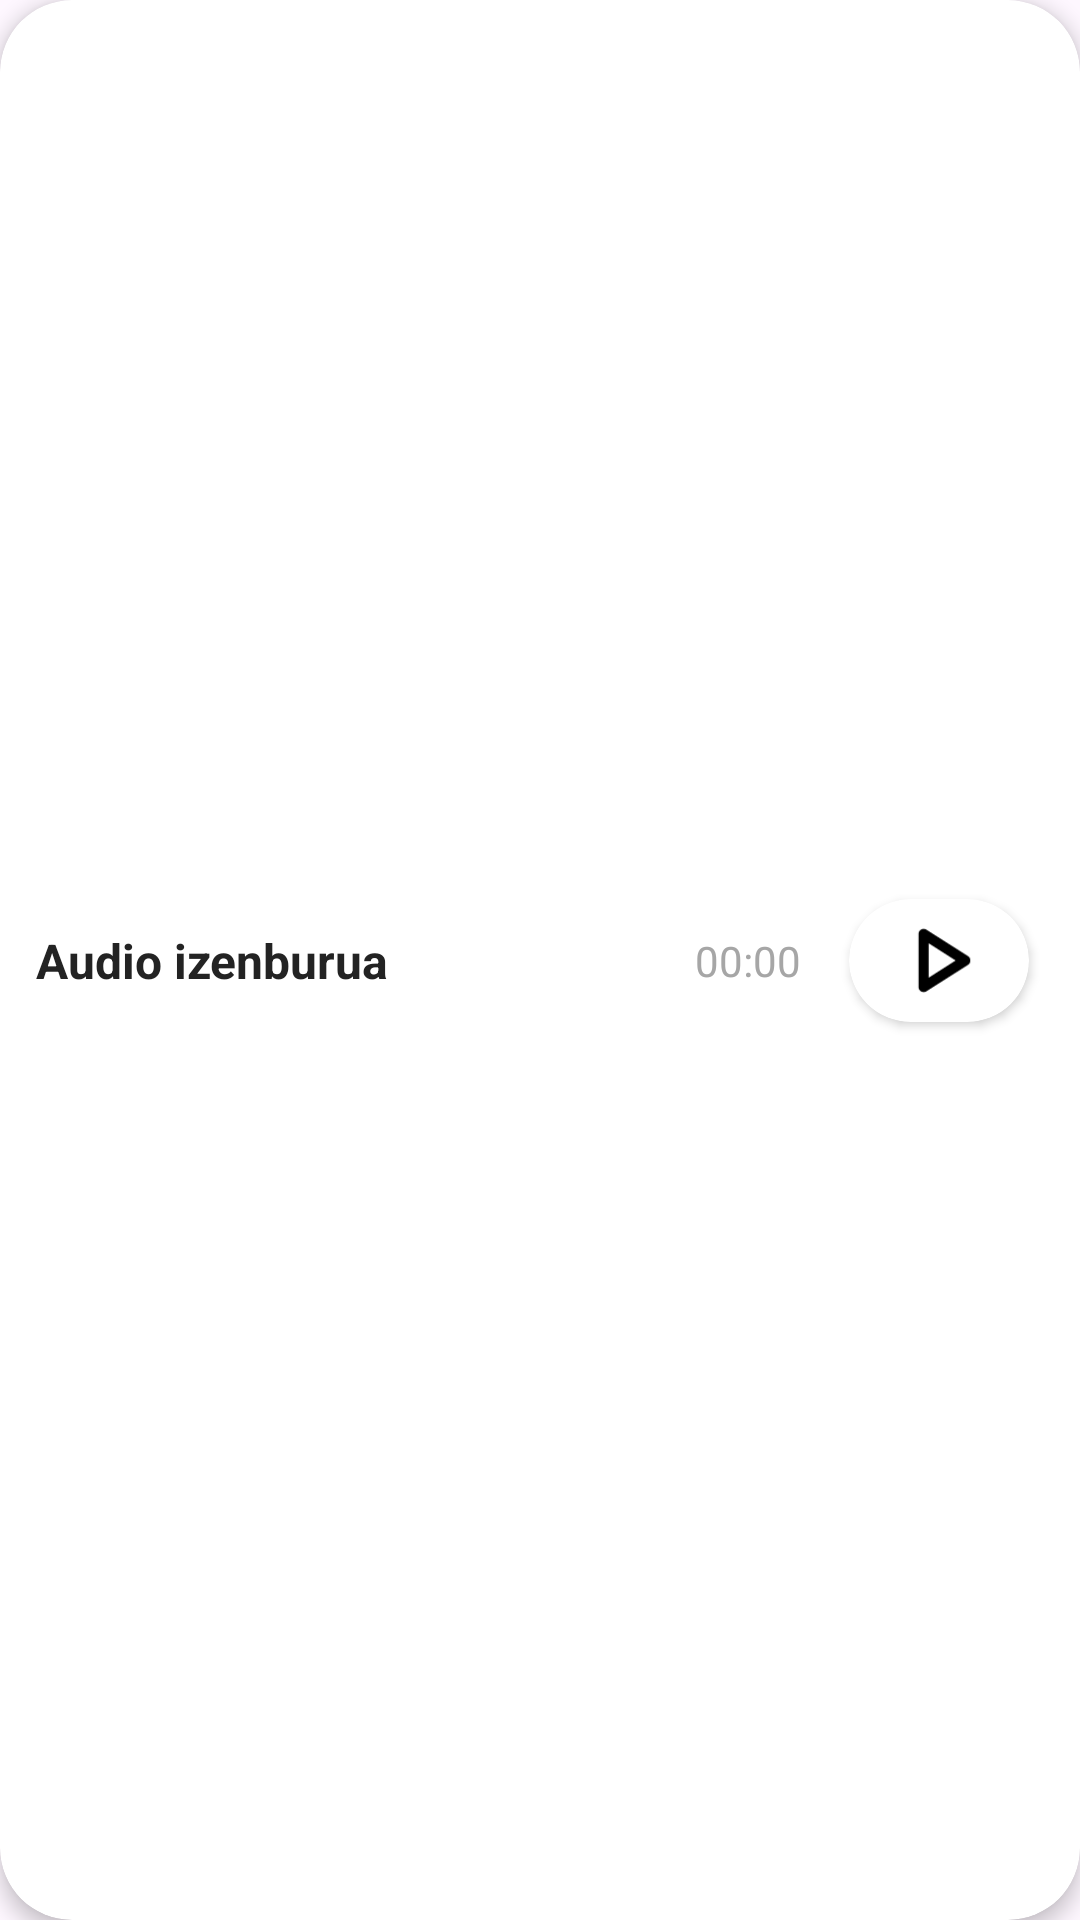

Layout XML and referenced resources for this Android screen:
<!-- AndroidManifest.xml: application theme Theme.Koadernoa -->
<!-- res/layout/audio_item.xml -->
<?xml version="1.0" encoding="utf-8"?>
<androidx.cardview.widget.CardView xmlns:android="http://schemas.android.com/apk/res/android"
    xmlns:app="http://schemas.android.com/apk/res-auto"
    android:layout_width="match_parent"
    android:layout_height="wrap_content"
    android:layout_margin="12dp"
    android:clickable="true"
    android:focusable="true"
    android:foreground="?attr/selectableItemBackground"
    app:cardCornerRadius="24dp"
    app:cardElevation="4dp">

    <androidx.constraintlayout.widget.ConstraintLayout
        android:layout_width="match_parent"
        android:layout_height="match_parent"
        android:layout_margin="12dp">

        <TextView
            android:id="@+id/audio_title"
            android:layout_width="0dp"
            android:layout_height="wrap_content"
            android:ellipsize="end"
            android:singleLine="true"
            android:text="Audio izenburua"
            android:textColor="@color/dark_gray"
            android:textSize="16sp"
            android:textStyle="bold"
            app:layout_constraintBottom_toBottomOf="parent"
            app:layout_constraintEnd_toStartOf="@+id/audio_duration"
            app:layout_constraintStart_toStartOf="parent"
            app:layout_constraintTop_toTopOf="parent" />

        <TextView
            android:id="@+id/audio_duration"
            android:layout_width="wrap_content"
            android:layout_height="wrap_content"
            android:layout_marginEnd="16dp"
            android:text="00:00"
            android:textColor="@color/light_gray"
            app:layout_constraintBottom_toBottomOf="parent"
            app:layout_constraintEnd_toStartOf="@+id/audio_button"
            app:layout_constraintTop_toTopOf="parent" />

        <androidx.cardview.widget.CardView
            android:id="@+id/audio_button"
            android:layout_width="wrap_content"
            android:layout_height="wrap_content"
            android:layout_margin="5dp"
            android:clickable="true"
            android:focusable="true"
            android:foreground="?attr/selectableItemBackground"
            app:cardCornerRadius="100dp"
            app:layout_constraintBottom_toBottomOf="parent"
            app:layout_constraintEnd_toEndOf="parent"
            app:layout_constraintTop_toTopOf="parent">

            <ImageView
                android:layout_width="60dp"
                android:layout_height="41dp"
                android:backgroundTint="@color/white"
                android:src="@drawable/ic_play_audio" />

        </androidx.cardview.widget.CardView>


    </androidx.constraintlayout.widget.ConstraintLayout>

</androidx.cardview.widget.CardView>
<!-- resources referenced by this layout -->
<resources>
  <color name="dark_gray">#232323</color>
  <color name="light_gray">#A6A6A6</color>
  <color name="white">#FFFFFFFF</color>
  <!-- drawable ic_play_audio (drawable) -->
  <vector xmlns:android="http://schemas.android.com/apk/res/android" android:height="36dp" android:tint="@color/black" android:viewportHeight="960" android:viewportWidth="960" android:width="36dp">
        
      <path android:fillColor="@android:color/white" android:pathData="M320,687L320,273Q320,256 332,244.5Q344,233 360,233Q365,233 370.5,234.5Q376,236 381,239L707,446Q716,452 720.5,461Q725,470 725,480Q725,490 720.5,499Q716,508 707,514L381,721Q376,724 370.5,725.5Q365,727 360,727Q344,727 332,715.5Q320,704 320,687ZM400,480L400,480L400,480ZM400,614L610,480L400,346L400,614Z"/>
      
  </vector>
  <style name="Theme.Koadernoa" parent="Base.Theme.Koadernoa" />
  <color name="black">#FF000000</color>
  <style name="Base.Theme.Koadernoa" parent="Theme.Material3.DayNight.NoActionBar">
          
          
      </style>
</resources>
